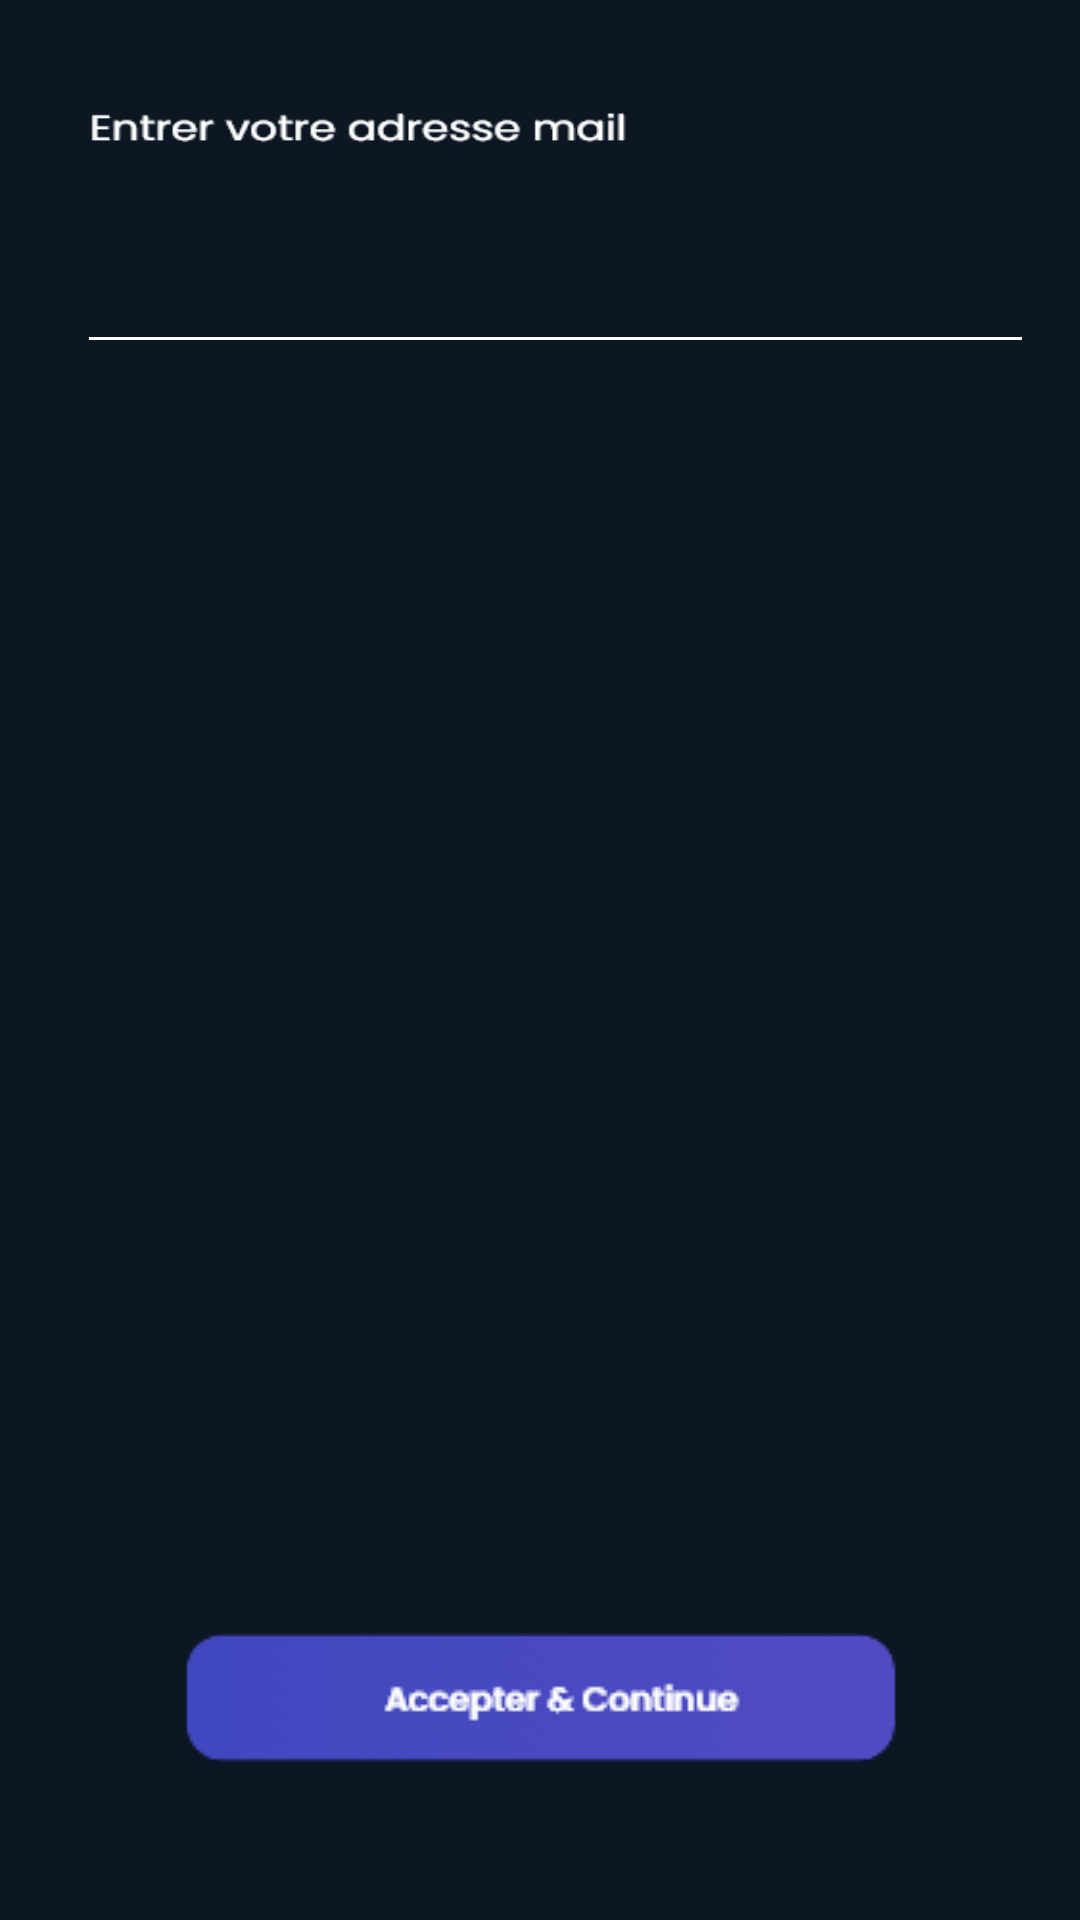

Reconstruct the res/layout file that produces this screen, plus the resources it refers to.
<!-- AndroidManifest.xml: application theme Theme.Shaxy -->
<!-- res/layout/activity_enregistrement_mail.xml -->
<?xml version="1.0" encoding="utf-8"?>
<androidx.constraintlayout.widget.ConstraintLayout xmlns:android="http://schemas.android.com/apk/res/android"
    xmlns:app="http://schemas.android.com/apk/res-auto"
    xmlns:tools="http://schemas.android.com/tools"
    android:layout_width="match_parent"
    android:layout_height="match_parent"
    android:background="@drawable/entrymailbg"
    tools:context=".EnregistrementMail">

    <ImageButton
        android:id="@+id/suivantbtnMail"
        android:layout_width="237dp"
        android:layout_height="45dp"
        app:layout_constraintBottom_toBottomOf="parent"
        app:layout_constraintEnd_toEndOf="parent"
        app:layout_constraintStart_toStartOf="parent"
        app:layout_constraintTop_toTopOf="parent"
        app:layout_constraintVertical_bias="0.913"
        app:srcCompat="@drawable/acceptetcontinuer" />

    <EditText
        android:id="@+id/mailEditText"
        android:layout_width="319dp"
        android:layout_height="50dp"
        android:backgroundTint="@android:color/white"
        android:ems="10"
        android:inputType="textPersonName"
        android:textColor="@color/white"
        android:text=" "
        app:layout_constraintBottom_toBottomOf="parent"
        app:layout_constraintEnd_toEndOf="parent"
        app:layout_constraintHorizontal_bias="0.63"
        app:layout_constraintStart_toStartOf="parent"
        app:layout_constraintTop_toTopOf="parent"
        app:layout_constraintVertical_bias="0.121" />
</androidx.constraintlayout.widget.ConstraintLayout>
<!-- resources referenced by this layout -->
<resources>
  <!-- drawable acceptetcontinuer: png bitmap (drawable, 9587 bytes) -->
  <!-- drawable entrymailbg: png bitmap (drawable, 19813 bytes) -->
  <style name="Theme.Shaxy" parent="Theme.MaterialComponents.DayNight.DarkActionBar">
          
          <item name="colorPrimary">@color/purple_500</item>
          <item name="colorPrimaryVariant">@color/purple_700</item>
          <item name="colorOnPrimary">@color/white</item>
          
          <item name="colorSecondary">@color/teal_200</item>
          <item name="colorSecondaryVariant">@color/teal_700</item>
          <item name="colorOnSecondary">@color/black</item>
          
          <item name="android:statusBarColor" tools:targetApi="l">?attr/colorPrimaryVariant</item>
          
      </style>
  <!-- not gathered from this repository: default colours our renderer supplied (Android Studio template values) -->
  <color name="purple_500">#FF6200EE</color>
  <color name="purple_700">#FF3700B3</color>
  <color name="teal_200">#FF03DAC5</color>
  <color name="teal_700">#FF018786</color>
  <color name="black">#FF000000</color>
  <color name="white">#FFFFFFFF</color>
</resources>
